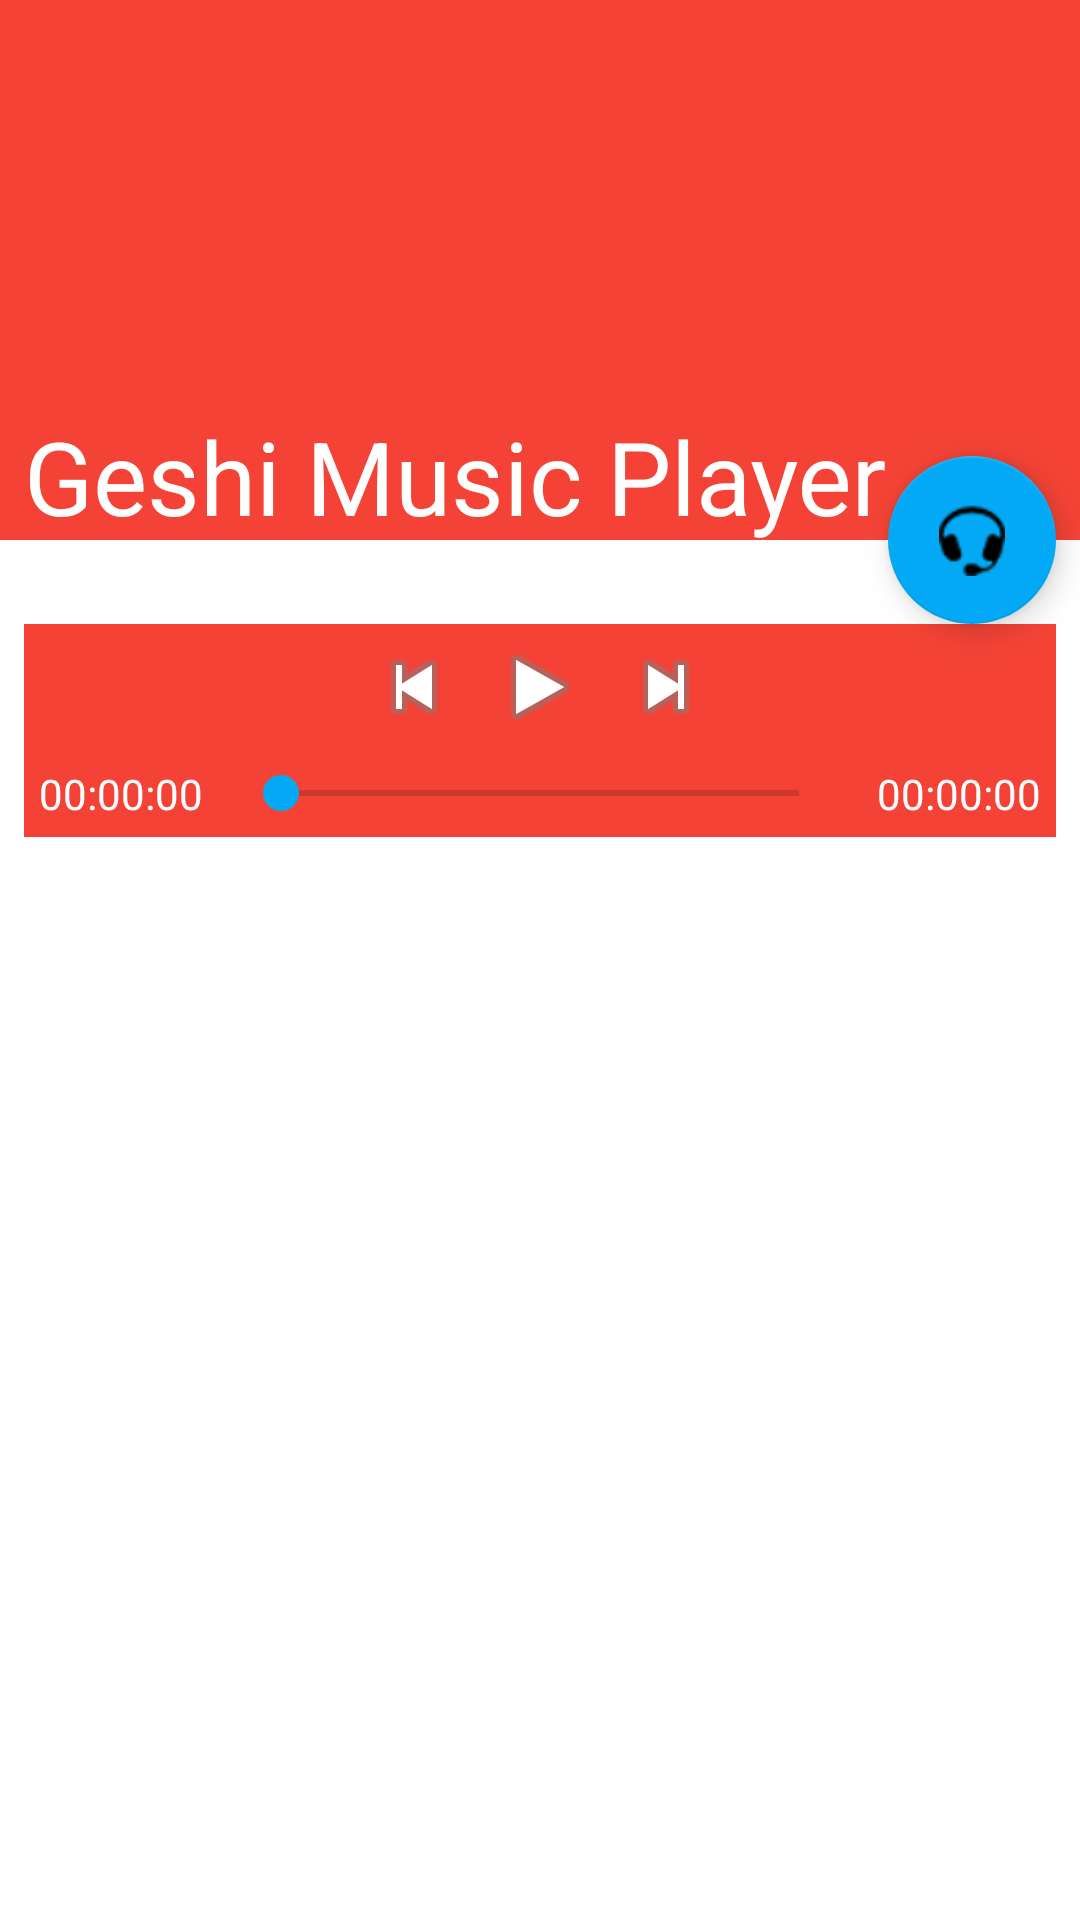

Reconstruct the res/layout file that produces this screen, plus the resources it refers to.
<!-- AndroidManifest.xml: application theme Theme.MusicPlayer -->
<!-- res/layout/activity_home.xml -->
<?xml version="1.0" encoding="utf-8"?>
<androidx.coordinatorlayout.widget.CoordinatorLayout xmlns:android="http://schemas.android.com/apk/res/android"
    xmlns:app="http://schemas.android.com/apk/res-auto"
    xmlns:tools="http://schemas.android.com/tools"
    android:layout_width="match_parent"
    android:layout_height="match_parent"
    android:fitsSystemWindows="true">

    <com.google.android.material.appbar.AppBarLayout
        android:id="@+id/app_bar"
        android:layout_width="match_parent"
        android:layout_height="wrap_content"
        android:fitsSystemWindows="true"
        android:theme="@style/AppTheme.AppBarOverlay">

        <com.google.android.material.appbar.CollapsingToolbarLayout
            android:id="@+id/mCollapsingToolbar"
            android:layout_width="match_parent"
            android:layout_height="@dimen/app_bar_height"
            android:fitsSystemWindows="true"
            android:gravity="bottom"
            app:contentScrim="?attr/colorPrimary"
            app:expandedTitleMargin="8dp"
            app:layout_scrollFlags="scroll|exitUntilCollapsed"
            app:title="Geshi Music Player">

            <ImageView
                android:id="@+id/collapsingImageView"
                android:layout_width="match_parent"
                android:layout_height="match_parent"
                android:background="@drawable/image1"
                android:fitsSystemWindows="true"
                android:scaleType="centerCrop"
                app:layout_collapseMode="parallax" />

            <androidx.appcompat.widget.Toolbar
                android:id="@+id/toolbar"
                android:layout_width="match_parent"
                android:layout_height="?attr/actionBarSize"
                app:layout_collapseMode="pin"
                app:popupTheme="@style/AppTheme.PopupOverlay" />

        </com.google.android.material.appbar.CollapsingToolbarLayout>
    </com.google.android.material.appbar.AppBarLayout>

    <include
        android:id="@+id/content"
        layout="@layout/content_home" />

    <com.google.android.material.floatingactionbutton.FloatingActionButton
        android:id="@+id/fab"
        android:layout_width="wrap_content"
        android:layout_height="wrap_content"
        android:layout_margin="@dimen/fab_margin"
        android:src="@android:drawable/stat_sys_headset"
        app:layout_anchor="@id/app_bar"
        app:layout_anchorGravity="bottom|end" />

</androidx.coordinatorlayout.widget.CoordinatorLayout>
<!-- res/layout/content_home.xml (included above) -->
<?xml version="1.0" encoding="utf-8"?>
<RelativeLayout xmlns:android="http://schemas.android.com/apk/res/android"
    xmlns:app="http://schemas.android.com/apk/res-auto"
    xmlns:tools="http://schemas.android.com/tools"
    android:layout_width="match_parent"
    android:layout_height="match_parent"
    app:layout_behavior="@string/appbar_scrolling_view_behavior"
    tools:showIn="@layout/activity_home">


    <LinearLayout
        android:paddingBottom="@dimen/activity_vertical_margin"
        android:paddingLeft="@dimen/activity_horizontal_margin"
        android:paddingRight="@dimen/activity_horizontal_margin"
        android:paddingTop="@dimen/activity_vertical_margin"
        android:orientation="vertical"
        android:layout_width="match_parent"
        android:layout_height="wrap_content">

        <LinearLayout
            android:layout_marginTop="20dp"
            android:layout_marginBottom="10dp"
            android:layout_width="match_parent"
            android:layout_height="wrap_content"
            android:background="@color/colorPrimary"
            android:orientation="vertical">

            <LinearLayout
                android:layout_width="match_parent"
                android:layout_height="wrap_content"
                android:gravity="center"
                >
                <ImageButton
                    android:id="@+id/prevBtn"
                    android:layout_margin="5dp"
                    android:layout_width="wrap_content"
                    android:layout_height="wrap_content"
                    android:src="@android:drawable/ic_media_previous"
                    android:background="@android:color/transparent"
                    />
                <ImageButton
                    android:id="@+id/playBtn"
                    android:layout_margin="5dp"
                    android:layout_width="wrap_content"
                    android:layout_height="wrap_content"
                    android:src="@android:drawable/ic_media_play"
                    android:background="@android:color/transparent"
                    />
                <ImageButton
                    android:id="@+id/nextBtn"
                    android:layout_margin="5dp"
                    android:layout_width="wrap_content"
                    android:layout_height="wrap_content"
                    android:src="@android:drawable/ic_media_next"
                    android:background="@android:color/transparent"
                    />
            </LinearLayout>

            <LinearLayout
                android:orientation="horizontal"
                android:layout_width="match_parent"
                android:layout_height="wrap_content"
                android:gravity="center_vertical"
                >

                <TextView
                    android:id="@+id/currentPosTV"
                    android:layout_margin="5dp"
                    android:layout_width="wrap_content"
                    android:textColor="@android:color/white"
                    android:layout_height="wrap_content"
                    android:text="00:00:00"/>
                <SeekBar
                    android:id="@+id/progressSB"
                    android:layout_margin="5dp"
                    android:layout_width="0dp"
                    android:layout_height="wrap_content"
                    android:layout_weight="1"
                    android:max="100"/>
                <TextView
                    android:id="@+id/totalDurationTV"
                    android:textColor="@android:color/white"
                    android:layout_margin="5dp"
                    android:layout_width="wrap_content"
                    android:layout_height="wrap_content"
                    android:text="00:00:00"/>
            </LinearLayout>

        </LinearLayout>


        <androidx.recyclerview.widget.RecyclerView
            android:id="@+id/songsRV"
            android:layout_width="match_parent"
            android:layout_height="0dp"
            android:layout_weight="1"/>

    </LinearLayout>

</RelativeLayout>
<!-- resources referenced by this layout -->
<resources>
  <color name="colorPrimary">#F44336</color>
  <dimen name="activity_horizontal_margin">8dp</dimen>
  <dimen name="activity_vertical_margin">8dp</dimen>
  <dimen name="app_bar_height">180dp</dimen>
  <dimen name="fab_margin">8dp</dimen>
  <style name="AppTheme.AppBarOverlay" parent="ThemeOverlay.AppCompat.Dark.ActionBar" />
  <style name="AppTheme.PopupOverlay" parent="ThemeOverlay.AppCompat.Light" />
  <style name="Theme.MusicPlayer" parent="Theme.MaterialComponents.DayNight.NoActionBar">
          
          <item name="colorPrimary">@color/colorPrimary</item>
          <item name="colorPrimaryVariant">@color/colorPrimaryDark</item>
          <item name="colorOnPrimary">@color/white</item>
          
          <item name="colorSecondary">@color/colorAccent</item>
          <item name="colorSecondaryVariant">@color/teal_700</item>
          <item name="colorOnSecondary">@color/black</item>
          
          <item name="android:statusBarColor" tools:targetApi="l">?attr/colorPrimaryVariant</item>
          
      </style>
  <color name="colorPrimaryDark">#d32f2f</color>
  <color name="white">#FFFFFFFF</color>
  <color name="colorAccent">#03A9F4</color>
  <color name="teal_700">#FF018786</color>
  <color name="black">#FF000000</color>
</resources>
